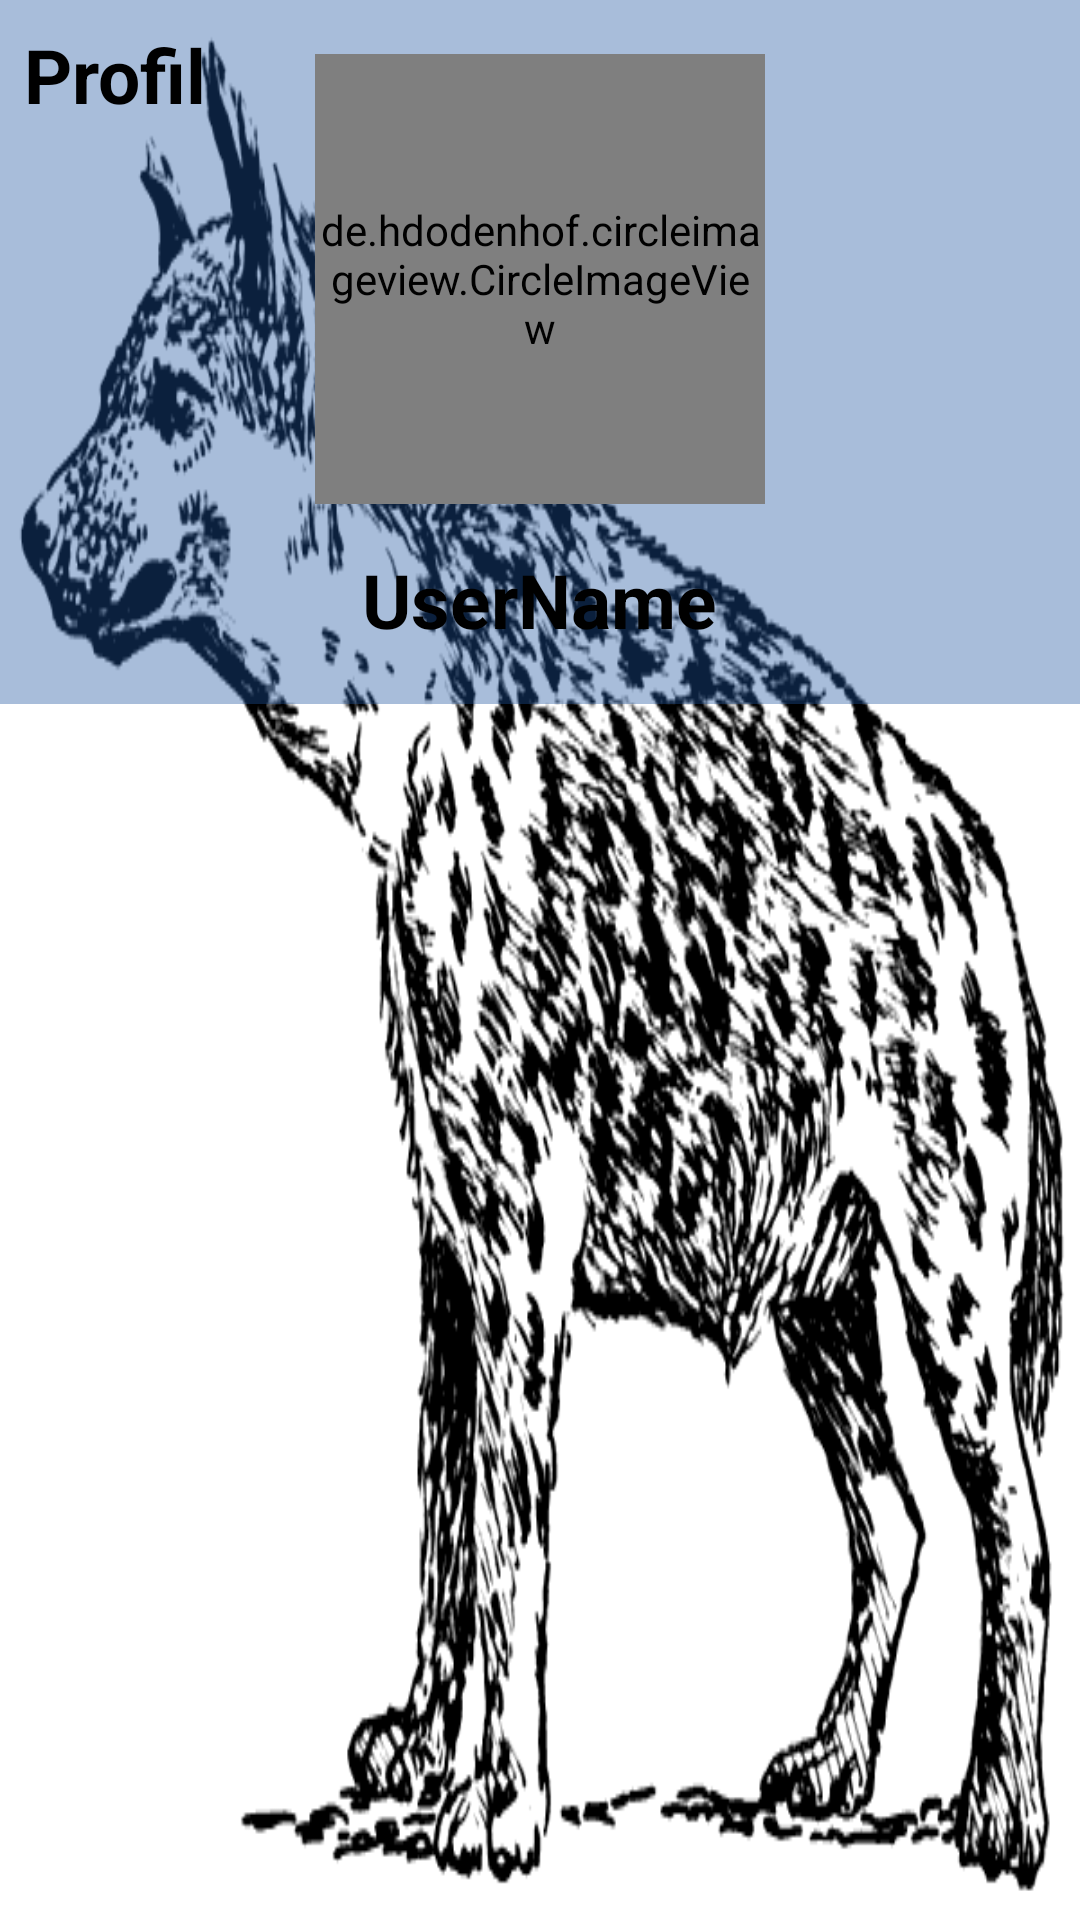

Android layout source for this screen:
<!-- AndroidManifest.xml: application theme Theme.MessageApp -->
<!-- res/layout/fragment_setting.xml -->
<?xml version="1.0" encoding="utf-8"?>
<RelativeLayout xmlns:android="http://schemas.android.com/apk/res/android"
    xmlns:tools="http://schemas.android.com/tools"
    android:layout_width="match_parent"
    android:layout_height="match_parent"
    xmlns:app="http://schemas.android.com/apk/res-auto"
    tools:context=".Fragments.SettingFragment"
    android:padding="0dp"
    android:background="@drawable/sirtlan2">

    
    <androidx.cardview.widget.CardView
        xmlns:card_view="http://schemas.android.com/apk/res-auto"
        xmlns:android="http://schemas.android.com/apk/res/android"
        android:id="@+id/cardView"
        android:layout_width="match_parent"
        android:layout_height="wrap_content"
        card_view:cardBackgroundColor="@color/profil"
        card_view:cardCornerRadius="0dp"
        card_view:cardElevation="0dp"
        >
        <RelativeLayout
            android:layout_width="match_parent"
            android:layout_height="wrap_content"
            android:padding="8dp">

            <TextView
                android:layout_width="wrap_content"
                android:layout_height="wrap_content"
                android:text="Profil"
                android:textColor="@color/black"
                android:textSize="25dp"
                android:textStyle="bold"/>
            <de.hdodenhof.circleimageview.CircleImageView
                android:layout_width="150dp"
                android:layout_height="150dp"
                android:id="@+id/profile"
                android:layout_centerHorizontal="true"
                android:layout_marginTop="10dp"
                app:civ_border_width="2dp"
                app:civ_border_color="@color/white"
                android:src="@drawable/sirtlan_kafasi"/>
            <TextView
                android:id="@+id/txtProfilUserName"
                android:layout_width="wrap_content"
                android:layout_height="wrap_content"
                android:text="UserName"
                android:layout_below="@id/profile"
                android:layout_centerHorizontal="true"
                android:layout_marginTop="15dp"
                android:textColor="@color/black"
                android:textStyle="bold"
                android:textSize="25dp"
                android:layout_marginBottom="10dp" />
        </RelativeLayout>


    </androidx.cardview.widget.CardView>

</RelativeLayout>
<!-- resources referenced by this layout -->
<resources>
  <color name="black">#FF000000</color>
  <color name="profil">#621F549F</color>
  <color name="white">#FFFFFFFF</color>
  <!-- drawable sirtlan2: png bitmap (drawable, 62904 bytes) -->
  <!-- drawable sirtlan_kafasi: png bitmap (drawable, 8029 bytes) -->
  <style name="Theme.MessageApp" parent="Theme.MaterialComponents.DayNight.DarkActionBar">
          
          <item name="colorPrimary">@color/purple_500</item>
          <item name="colorPrimaryVariant">@color/purple_700</item>
          <item name="colorOnPrimary">@color/white</item>
          
          <item name="colorSecondary">@color/teal_200</item>
          <item name="colorSecondaryVariant">@color/teal_700</item>
          <item name="colorOnSecondary">@color/black</item>
          
          <item name="android:statusBarColor" tools:targetApi="l">?attr/colorPrimaryVariant</item>
          
          <item name="windowNoTitle">true</item>
          <item name="windowActionBar">false</item>
      </style>
  <color name="purple_500">#FF6200EE</color>
  <color name="purple_700">#FF3700B3</color>
  <color name="teal_200">#FF03DAC5</color>
  <color name="teal_700">#FF018786</color>
</resources>
